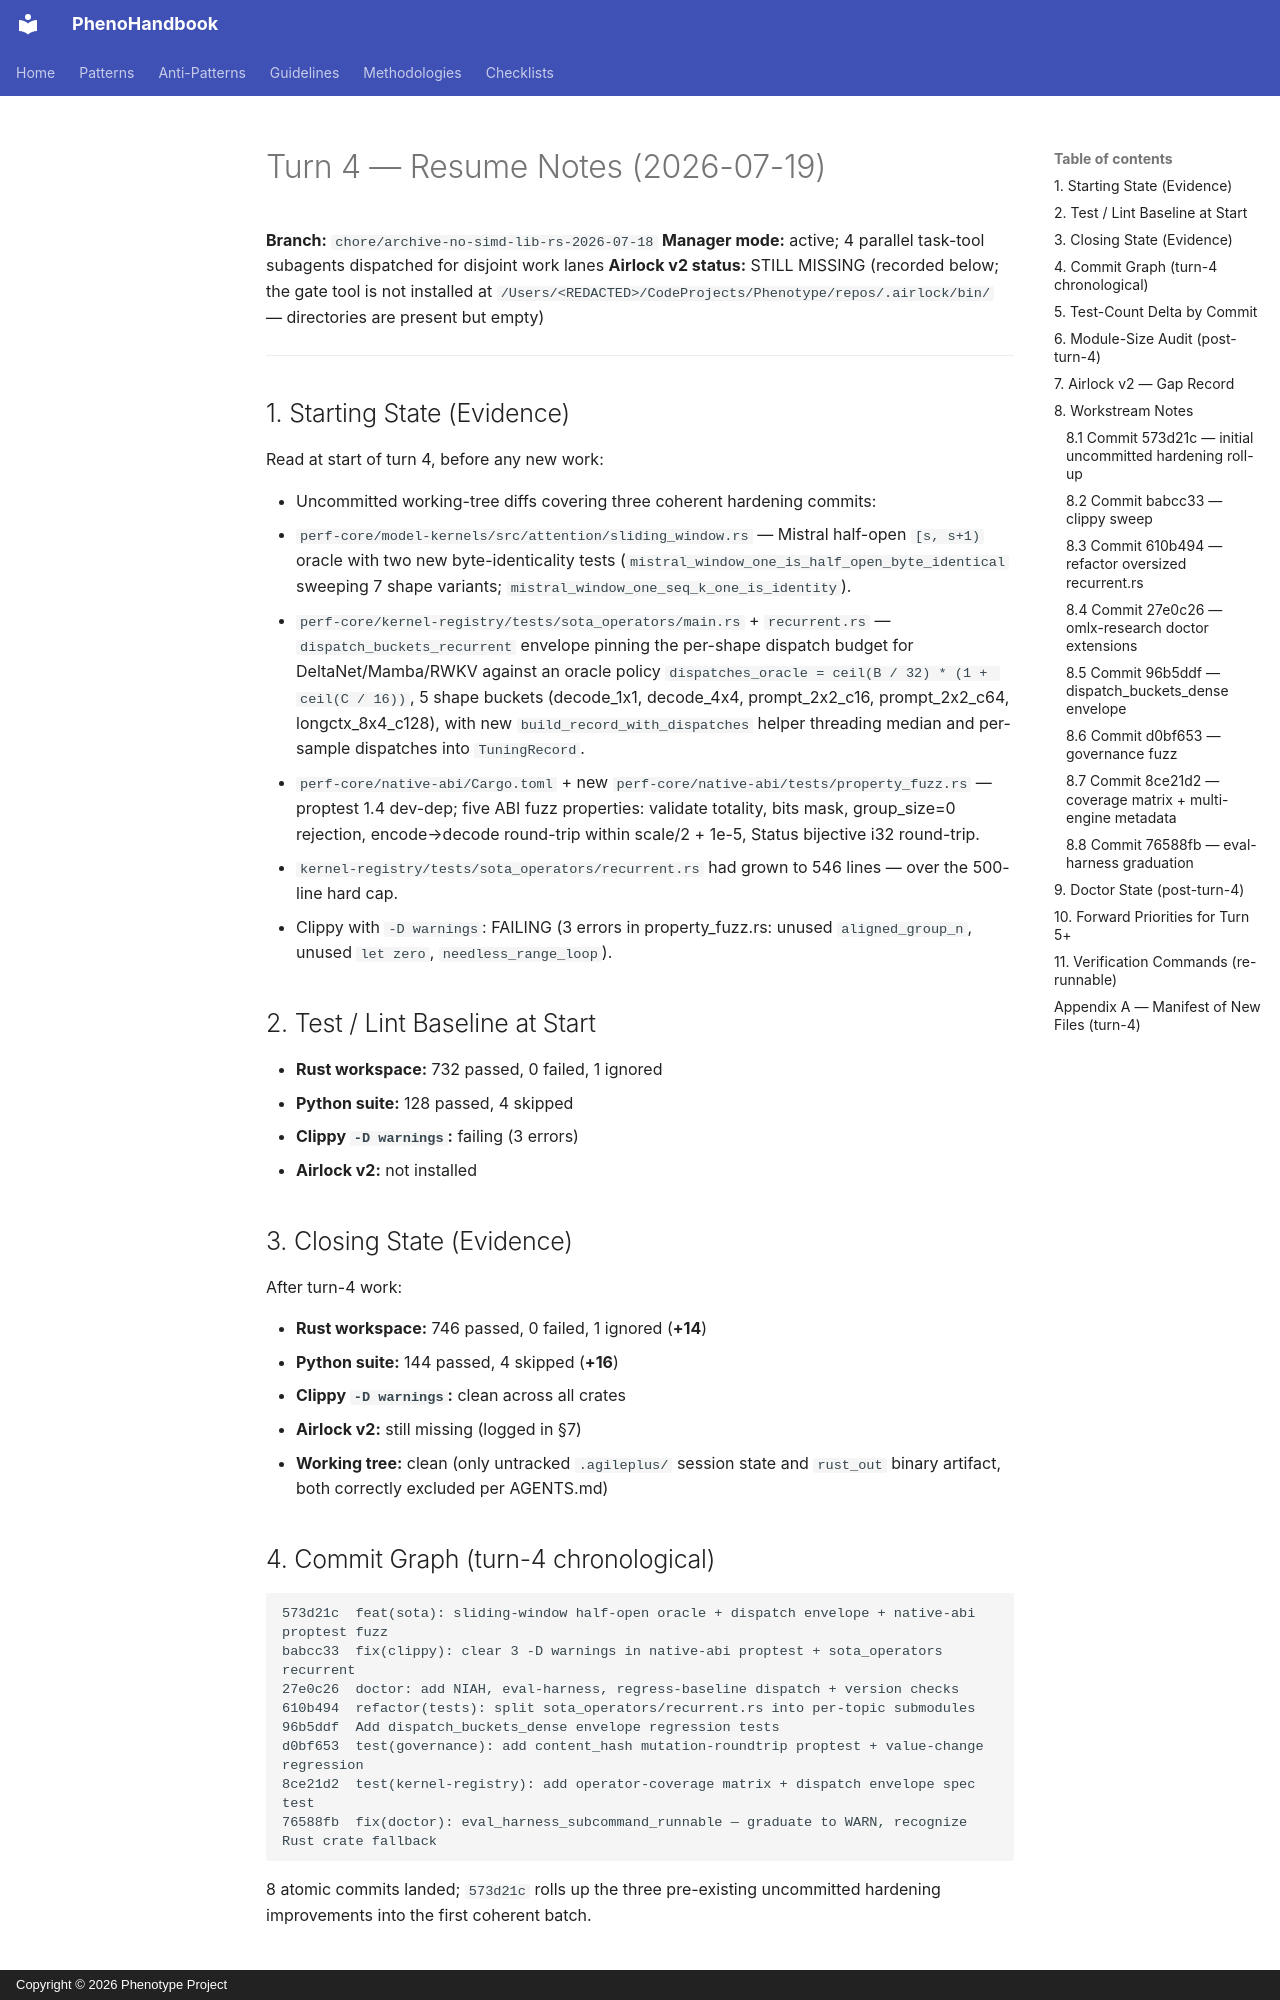

repository: KooshaPari/PhenoShared · page: sessions/20260718-metal-model-runtime/11_TURN_4_RESUME_NOTES/index.html · generator: mkdocs · copyright: Copyright © 2026 Phenotype Project

# Turn 4 — Resume Notes (2026-07-19)

**Branch:** `chore/archive-no-simd-lib-rs-2026-07-18`
**Manager mode:** active; 4 parallel task-tool subagents dispatched for disjoint work lanes
**Airlock v2 status:** STILL MISSING (recorded below; the gate tool is not installed at `/Users/<REDACTED>/CodeProjects/Phenotype/repos/.airlock/bin/` — directories are present but empty)

---

## 1. Starting State (Evidence)

Read at start of turn 4, before any new work:

- Uncommitted working-tree diffs covering three coherent hardening commits:
  1. `perf-core/model-kernels/src/attention/sliding_window.rs` — Mistral
     half-open `[s, s+1)` oracle with two new byte-identicality tests
     (`mistral_window_one_is_half_open_byte_identical` sweeping 7 shape
     variants; `mistral_window_one_seq_k_one_is_identity`).
  2. `perf-core/kernel-registry/tests/sota_operators/main.rs` +
     `recurrent.rs` — `dispatch_buckets_recurrent` envelope pinning the
     per-shape dispatch budget for DeltaNet/Mamba/RWKV against an oracle
     policy `dispatches_oracle = ceil(B / 32) * (1 + ceil(C / 16))`,
     5 shape buckets (decode_1x1, decode_4x4, prompt_2x2_c16,
     prompt_2x2_c64, longctx_8x4_c128), with new
     `build_record_with_dispatches` helper threading median and per-sample
     dispatches into `TuningRecord`.
  3. `perf-core/native-abi/Cargo.toml` + new
     `perf-core/native-abi/tests/property_fuzz.rs` — proptest 1.4 dev-dep;
     five ABI fuzz properties: validate totality, bits mask, group_size=0
     rejection, encode→decode round-trip within scale/2 + 1e-5, Status
     bijective i32 round-trip.
- `kernel-registry/tests/sota_operators/recurrent.rs` had grown to 546
  lines — over the 500-line hard cap.
- Clippy with `-D warnings`: FAILING (3 errors in property_fuzz.rs:
  unused `aligned_group_n`, unused `let zero`, `needless_range_loop`).

## 2. Test / Lint Baseline at Start

- **Rust workspace:** 732 passed, 0 failed, 1 ignored
- **Python suite:** 128 passed, 4 skipped
- **Clippy `-D warnings`:** failing (3 errors)
- **Airlock v2:** not installed

## 3. Closing State (Evidence)

After turn-4 work:

- **Rust workspace:** 746 passed, 0 failed, 1 ignored (**+14**)
- **Python suite:** 144 passed, 4 skipped (**+16**)
- **Clippy `-D warnings`:** clean across all crates
- **Airlock v2:** still missing (logged in §7)
- **Working tree:** clean (only untracked `.agileplus/` session state and
  `rust_out` binary artifact, both correctly excluded per AGENTS.md)

## 4. Commit Graph (turn-4 chronological)

```
573d21c  feat(sota): sliding-window half-open oracle + dispatch envelope + native-abi proptest fuzz
babcc33  fix(clippy): clear 3 -D warnings in native-abi proptest + sota_operators recurrent
27e0c26  doctor: add NIAH, eval-harness, regress-baseline dispatch + version checks
610b494  refactor(tests): split sota_operators/recurrent.rs into per-topic submodules
96b5ddf  Add dispatch_buckets_dense envelope regression tests
d0bf653  test(governance): add content_hash mutation-roundtrip proptest + value-change regression
8ce21d2  test(kernel-registry): add operator-coverage matrix + dispatch envelope spec test
76588fb  fix(doctor): eval_harness_subcommand_runnable — graduate to WARN, recognize Rust crate fallback
```

8 atomic commits landed; `573d21c` rolls up the three pre-existing uncommitted hardening improvements into the first coherent batch.
